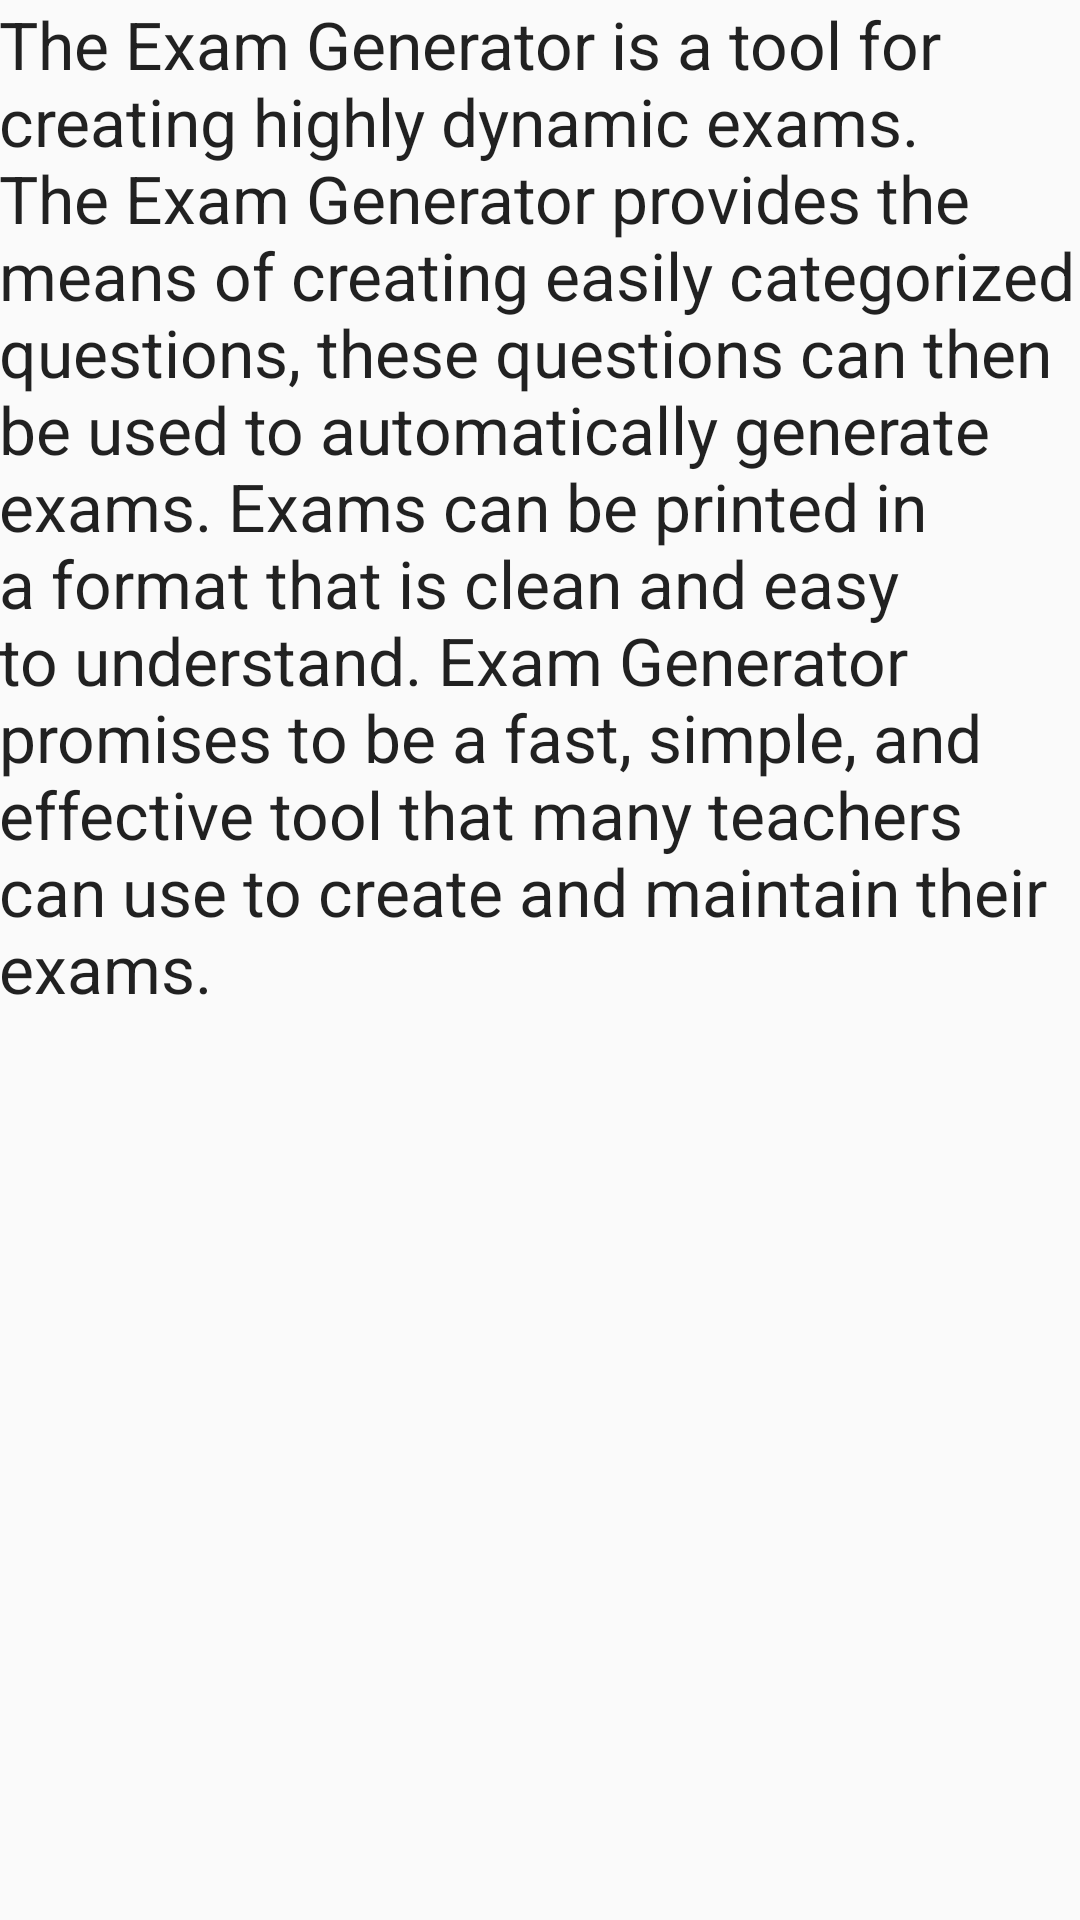

The Android layout XML behind this screen, and the referenced resources:
<!-- AndroidManifest.xml: application theme Theme.Design.Light -->
<!-- res/layout/layout_about_activity.xml -->
<?xml version="1.0" encoding="utf-8"?>
<LinearLayout xmlns:android="http://schemas.android.com/apk/res/android"
    xmlns:tools="http://schemas.android.com/tools"
    android:layout_width="match_parent"
    android:layout_height="match_parent"
    android:paddingBottom="@dimen/activity_vertical_margin"
    android:paddingLeft="@dimen/activity_horizontal_margin"
    android:paddingRight="@dimen/activity_horizontal_margin"
    android:paddingTop="@dimen/activity_vertical_margin"
    tools:context="cctt.grad.examgenerator.View.AboutActivity">

    <TextView
        android:layout_width="match_parent"
        android:layout_height="wrap_content"
        android:textAppearance="?android:textAppearanceLarge"
        android:text="@string/about_exam_generator"/>

</LinearLayout>
<!-- resources referenced by this layout -->
<resources>
  <string name="about_exam_generator">The Exam Generator is a tool for creating highly dynamic exams.
      The Exam Generator provides the means of creating easily categorized questions, these questions can then be used to automatically generate exams.
      Exams can be printed in a format that is clean and easy to understand.
      Exam Generator promises to be a fast, simple, and effective tool that many teachers can use to create and maintain their exams.
      </string>
</resources>
